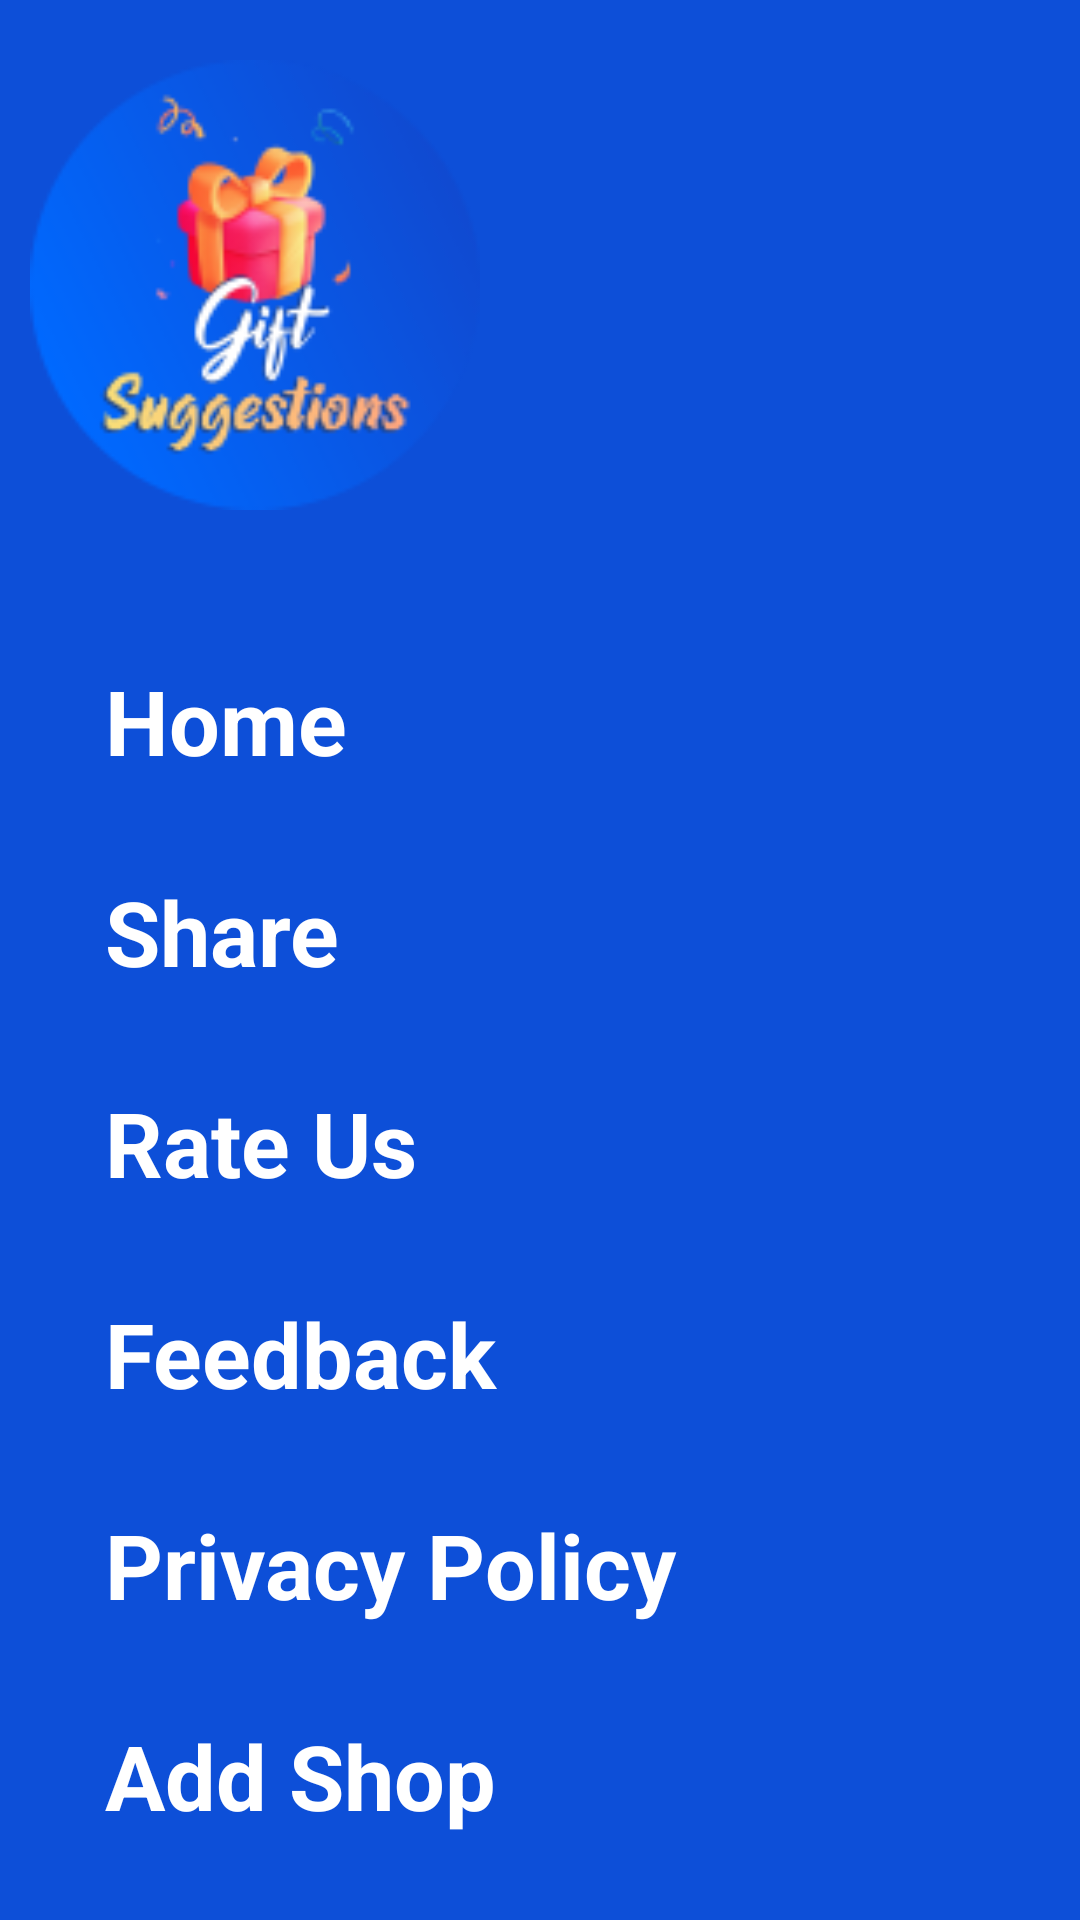

Here is an Android app screen rendered from its layout file. Give the layout XML and the strings, colors and styles it references.
<!-- AndroidManifest.xml: application theme Theme.GiftSuggestions -->
<!-- res/layout/menu_left_drawer.xml -->
<?xml version="1.0" encoding="utf-8"?>
<LinearLayout xmlns:android="http://schemas.android.com/apk/res/android"
    xmlns:app="http://schemas.android.com/apk/res-auto"
    android:id="@+id/activity_main"
    android:layout_width="match_parent"
    android:layout_height="match_parent"
    android:background="@color/app_color2"
    android:orientation="vertical">
    <ImageView
        android:layout_width="150dp"
        android:layout_height="150dp"
        android:layout_marginLeft="10dp"
        android:layout_marginTop="20dp"
        android:src="@drawable/gift_suggestions_round"/>

    <androidx.core.widget.NestedScrollView
        android:layout_width="match_parent"
        android:layout_height="match_parent">
        <LinearLayout
            android:layout_width="match_parent"
            android:layout_height="match_parent"
            android:orientation="vertical"
            android:layout_marginTop="35dp">
            <LinearLayout
                android:layout_width="match_parent"
                android:layout_height="match_parent"
                android:orientation="vertical">
                <LinearLayout
                    android:id="@+id/homepage"
                    android:layout_width="match_parent"
                    android:layout_height="wrap_content"
                    android:gravity="center"
                    android:orientation="horizontal"
                    android:layout_marginTop="15dp"
                    android:layout_marginBottom="15dp">

                    <ImageView
                        android:id="@+id/home_pic"
                        android:layout_width="wrap_content"
                        android:layout_height="wrap_content"
                        android:layout_marginLeft="25dp" />

                    <TextView
                        android:id="@+id/home_text"
                        android:layout_width="match_parent"
                        android:layout_height="wrap_content"
                        android:layout_marginLeft="10dp"
                        android:text="Home"
                        android:textSize="30dp"
                        android:textColor="@color/white"
                        android:textStyle="bold" />
                </LinearLayout>

                <LinearLayout
                    android:id="@+id/notificationpage"
                    android:layout_width="match_parent"
                    android:layout_height="wrap_content"
                    android:gravity="center"
                    android:orientation="horizontal"
                    android:layout_marginTop="15dp"
                    android:layout_marginBottom="15dp">

                    <ImageView
                        android:id="@+id/noti_pic"
                        android:layout_width="wrap_content"
                        android:layout_height="wrap_content"
                        android:layout_marginLeft="25dp" />

                    <TextView
                        android:id="@+id/noti_text"
                        android:layout_width="match_parent"
                        android:layout_height="wrap_content"
                        android:layout_gravity="center"
                        android:layout_marginLeft="10dp"
                        android:text="Share"
                        android:textSize="30dp"

                        android:textColor="@color/white"
                        android:textStyle="bold" />
                </LinearLayout>

                <LinearLayout
                    android:id="@+id/sharepage"
                    android:layout_width="match_parent"
                    android:layout_height="wrap_content"
                    android:gravity="center"
                    android:orientation="horizontal"
                    android:layout_marginTop="15dp"
                    android:layout_marginBottom="15dp">

                    <ImageView
                        android:id="@+id/share_pic"
                        android:layout_width="wrap_content"
                        android:layout_height="wrap_content"
                        android:layout_marginLeft="25dp"
                        app:tint="@color/white" />

                    <TextView
                        android:id="@+id/share_text"
                        android:layout_width="match_parent"
                        android:layout_height="wrap_content"
                        android:layout_gravity="center"
                        android:layout_marginLeft="10dp"
                        android:text="Rate Us"
                        android:textSize="30dp"

                        android:textColor="@color/white"
                        android:textStyle="bold" />
                </LinearLayout>

                <LinearLayout
                    android:id="@+id/feedbackpage"
                    android:layout_width="match_parent"
                    android:layout_height="wrap_content"
                    android:gravity="center"
                    android:orientation="horizontal"
                    android:layout_marginTop="15dp"
                    android:layout_marginBottom="15dp">

                    <ImageView
                        android:id="@+id/feed_pic"
                        android:layout_width="wrap_content"
                        android:layout_height="wrap_content"
                        android:layout_marginLeft="25dp"
                        app:tint="@color/white" />

                    <TextView
                        android:id="@+id/feed_text"
                        android:layout_width="match_parent"
                        android:layout_height="wrap_content"
                        android:layout_gravity="center"
                        android:layout_marginLeft="10dp"
                        android:text="Feedback"
                        android:textColor="@color/white"
                        android:textSize="30dp"

                        android:textStyle="bold" />
                </LinearLayout>

                <LinearLayout
                    android:id="@+id/ratingpage"
                    android:layout_width="match_parent"
                    android:layout_height="wrap_content"
                    android:gravity="center"
                    android:orientation="horizontal"
                    android:layout_marginTop="15dp"
                    android:layout_marginBottom="15dp">

                    <ImageView
                        android:id="@+id/rate_pic"
                        android:layout_width="wrap_content"
                        android:layout_height="wrap_content"
                        android:layout_marginLeft="25dp"
                        app:tint="@color/white" />

                    <TextView
                        android:id="@+id/rate_text"
                        android:layout_width="match_parent"
                        android:layout_height="wrap_content"
                        android:layout_gravity="center"
                        android:layout_marginLeft="10dp"
                        android:text="Privacy Policy"
                        android:textColor="@color/white"
                        android:textSize="30dp"

                        android:textStyle="bold" />
                </LinearLayout>

                <LinearLayout
                    android:id="@+id/favorite"
                    android:layout_width="match_parent"
                    android:layout_height="wrap_content"
                    android:gravity="center"
                    android:orientation="horizontal"
                    android:layout_marginTop="15dp"
                    android:layout_marginBottom="15dp">

                    <ImageView
                        android:id="@+id/fav_pic"
                        android:layout_width="wrap_content"
                        android:layout_height="wrap_content"
                        android:layout_marginLeft="25dp"
                        app:tint="@color/white" />

                    <TextView
                        android:id="@+id/fav_text"
                        android:layout_width="match_parent"
                        android:layout_height="wrap_content"
                        android:layout_gravity="center"
                        android:layout_marginLeft="10dp"
                        android:text="Add Shop"
                        android:textSize="30dp"
                        android:textColor="@color/white"
                        android:textStyle="bold" />
                </LinearLayout>



            </LinearLayout>

            <LinearLayout
                android:layout_width="match_parent"
                android:layout_height="wrap_content"
                android:layout_marginLeft="15dp"
                android:layout_marginRight="15dp"
                android:layout_marginTop="100dp"
                android:orientation="horizontal">

                <LinearLayout
                    android:layout_width="wrap_content"
                    android:layout_height="wrap_content"
                    android:layout_marginLeft="5dp"
                    android:layout_weight="1"
                    android:orientation="horizontal">

                    <TextView
                        android:layout_width="wrap_content"
                        android:layout_height="wrap_content"
                        android:text="V Code"
                        android:textColor="@color/white"/>

                    <TextView
                        android:layout_width="wrap_content"
                        android:layout_height="wrap_content"
                        android:text="  :  "
                        android:textColor="@color/white"/>

                    <TextView
                        android:id="@+id/code"
                        android:layout_width="wrap_content"
                        android:layout_height="wrap_content"
                        android:textColor="@color/white"/>


                </LinearLayout>

                <LinearLayout
                    android:layout_width="wrap_content"
                    android:layout_height="wrap_content"
                    android:layout_marginRight="5dp"
                    android:layout_weight="1"
                    android:gravity="start"
                    android:orientation="horizontal">

                    <TextView
                        android:layout_width="wrap_content"
                        android:layout_height="wrap_content"
                        android:text="V Name"
                        android:textColor="@color/white"/>

                    <TextView
                        android:layout_width="wrap_content"
                        android:layout_height="wrap_content"
                        android:text="  :  "
                        android:textColor="@color/white"/>

                    <TextView
                        android:id="@+id/name"
                        android:layout_width="wrap_content"
                        android:layout_height="wrap_content"
                        android:textColor="@color/white"/>
                </LinearLayout>

            </LinearLayout>
        </LinearLayout>
    </androidx.core.widget.NestedScrollView>
</LinearLayout>
<!-- resources referenced by this layout -->
<resources>
  <color name="app_color2">#0d4fd8</color>
  <color name="white">#FFFFFFFF</color>
  <!-- drawable gift_suggestions_round: png bitmap (drawable, 17667 bytes) -->
  <style name="Theme.GiftSuggestions" parent="Theme.MaterialComponents.Light.NoActionBar">
          
          <item name="colorPrimary">@color/purple_500</item>
          <item name="colorPrimaryVariant">@color/purple_700</item>
          <item name="colorOnPrimary">@color/white</item>
          
          <item name="colorSecondary">@color/teal_200</item>
          <item name="colorSecondaryVariant">@color/teal_700</item>
          <item name="colorOnSecondary">@color/black</item>
          
          <item name="android:statusBarColor" tools:targetApi="l">?attr/colorPrimaryVariant</item>
          
          <item name="android:forceDarkAllowed" tools:targetApi="q">false</item>
  
      </style>
  <color name="purple_500">#FF6200EE</color>
  <color name="purple_700">#FF3700B3</color>
  <color name="teal_200">#FF03DAC5</color>
  <color name="teal_700">#FF018786</color>
  <color name="black">#FF000000</color>
</resources>
